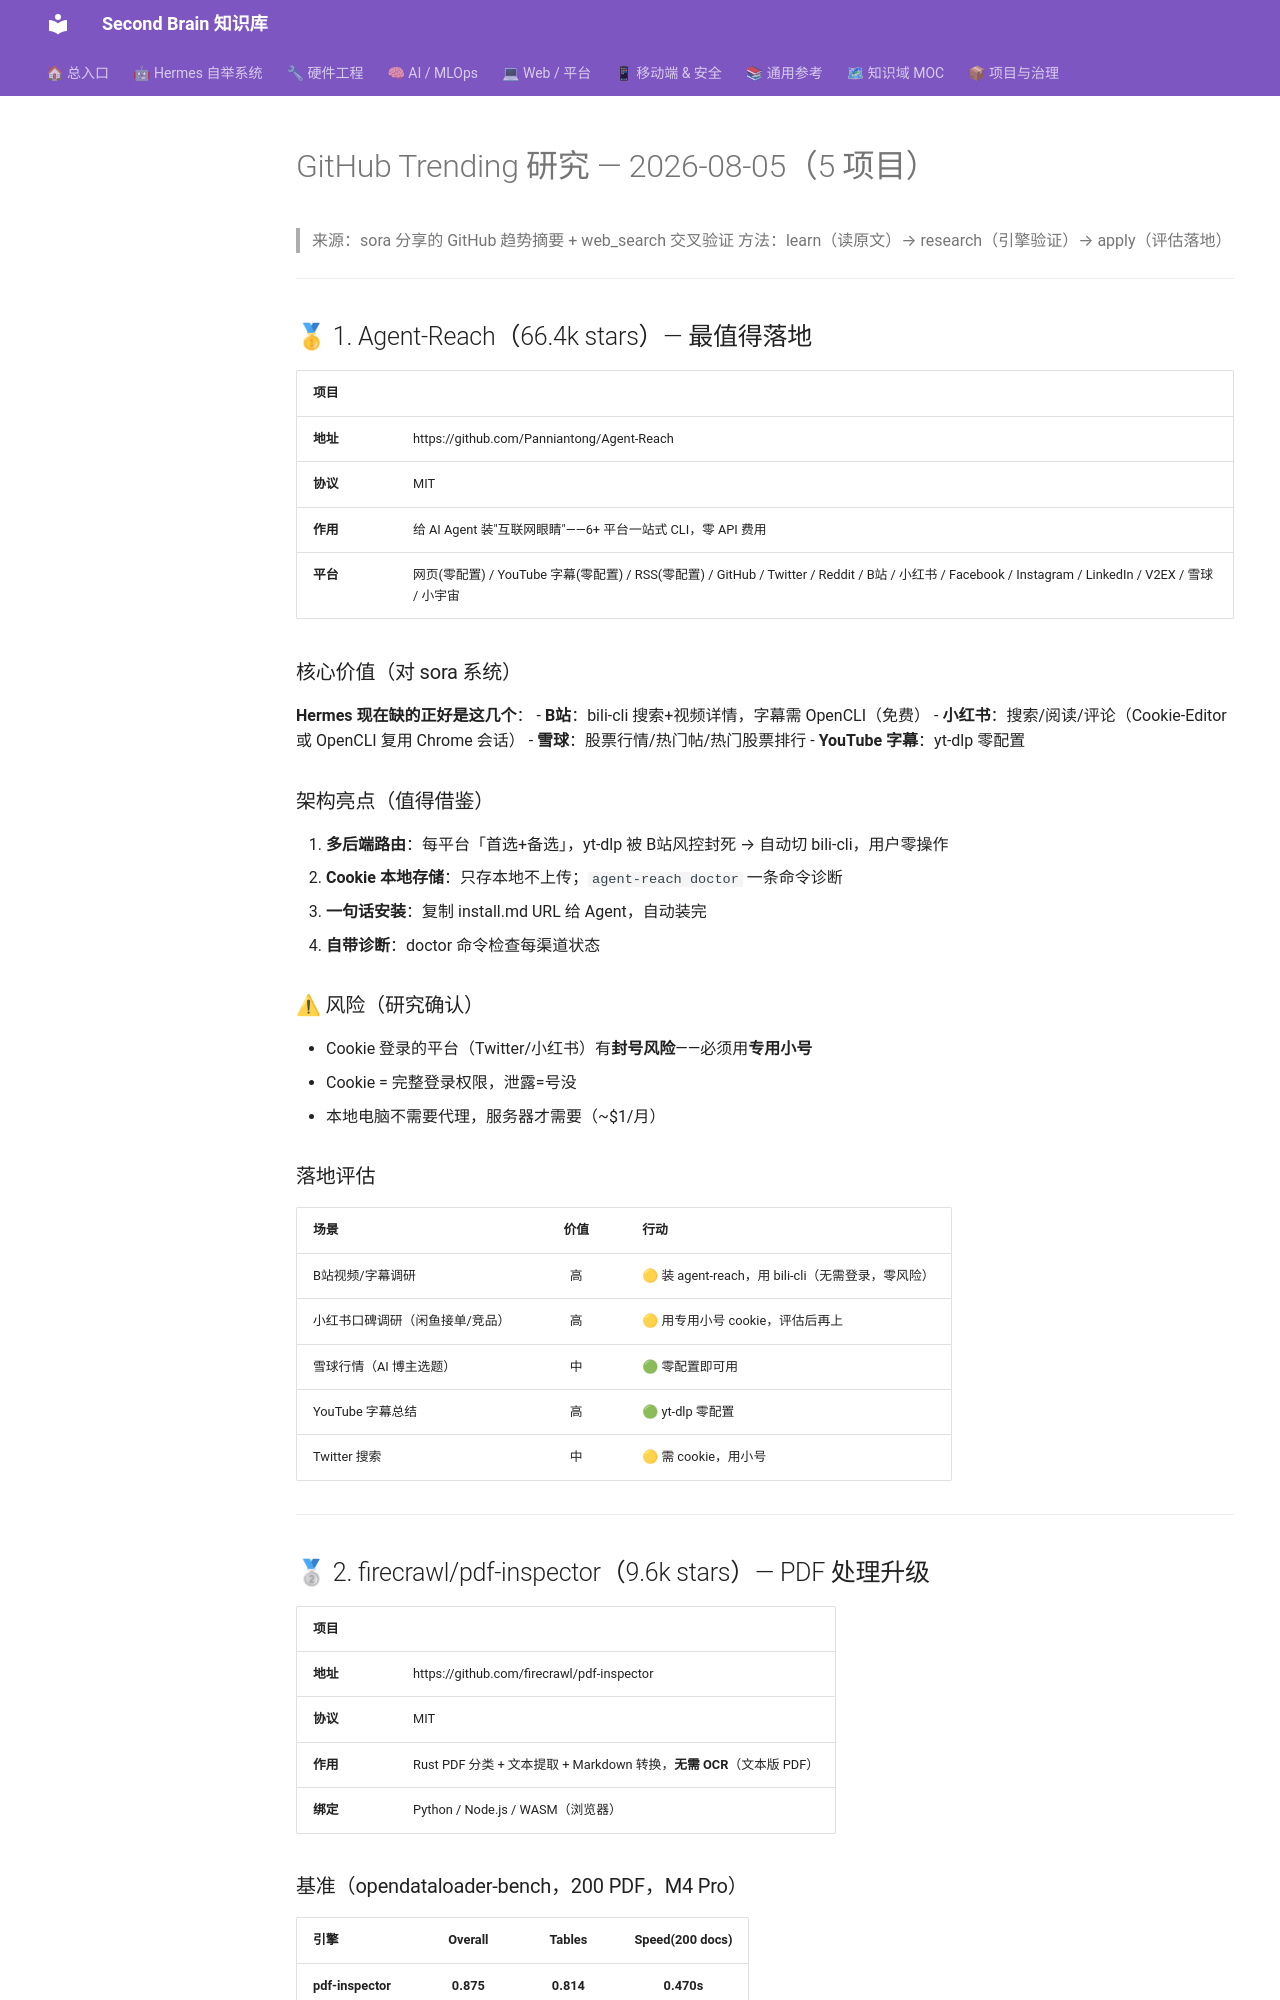

repository: mo9652962-ai/second-brain · page: kb/knowledge/Research/github-trending-2026-08-05/index.html · generator: mkdocs

---
aliases:
  - trending-2026-08-05
tags: [github-trending, research, pdf, agent-infra, memory, llm-inference]
created: 2026-08-05
updated: 2026-08-05
status: adopted
domain: Research
---

# GitHub Trending 研究 — 2026-08-05（5 项目）

> 来源：sora 分享的 GitHub 趋势摘要 + web_search 交叉验证
> 方法：learn（读原文）→ research（引擎验证）→ apply（评估落地）

---

## 🥇 1. Agent-Reach（66.4k stars）— 最值得落地

| 项目 |  |
|:-----|:--|
| **地址** | https://github.com/Panniantong/Agent-Reach |
| **协议** | MIT |
| **作用** | 给 AI Agent 装"互联网眼睛"——6+ 平台一站式 CLI，零 API 费用 |
| **平台** | 网页(零配置) / YouTube 字幕(零配置) / RSS(零配置) / GitHub / Twitter / Reddit / B站 / 小红书 / Facebook / Instagram / LinkedIn / V2EX / 雪球 / 小宇宙 |

### 核心价值（对 sora 系统）

**Hermes 现在缺的正好是这几个**：
- **B站**：bili-cli 搜索+视频详情，字幕需 OpenCLI（免费）
- **小红书**：搜索/阅读/评论（Cookie-Editor 或 OpenCLI 复用 Chrome 会话）
- **雪球**：股票行情/热门帖/热门股票排行
- **YouTube 字幕**：yt-dlp 零配置

### 架构亮点（值得借鉴）

1. **多后端路由**：每平台「首选+备选」，yt-dlp 被 B站风控封死 → 自动切 bili-cli，用户零操作
2. **Cookie 本地存储**：只存本地不上传；`agent-reach doctor` 一条命令诊断
3. **一句话安装**：复制 install.md URL 给 Agent，自动装完
4. **自带诊断**：doctor 命令检查每渠道状态

### ⚠ 风险（研究确认）

- Cookie 登录的平台（Twitter/小红书）有**封号风险**——必须用**专用小号**
- Cookie = 完整登录权限，泄露=号没
- 本地电脑不需要代理，服务器才需要（~$1/月）

### 落地评估

| 场景 | 价值 | 行动 |
|:-----|:----:|:-----|
| B站视频/字幕调研 | 高 | 🟡 装 agent-reach，用 bili-cli（无需登录，零风险） |
| 小红书口碑调研（闲鱼接单/竞品） | 高 | 🟡 用专用小号 cookie，评估后再上 |
| 雪球行情（AI 博主选题） | 中 | 🟢 零配置即可用 |
| YouTube 字幕总结 | 高 | 🟢 yt-dlp 零配置 |
| Twitter 搜索 | 中 | 🟡 需 cookie，用小号 |

---

## 🥈 2. firecrawl/pdf-inspector（9.6k stars）— PDF 处理升级

| 项目 |  |
|:-----|:--|
| **地址** | https://github.com/firecrawl/pdf-inspector |
| **协议** | MIT |
| **作用** | Rust PDF 分类 + 文本提取 + Markdown 转换，**无需 OCR**（文本版 PDF） |
| **绑定** | Python / Node.js / WASM（浏览器） |
